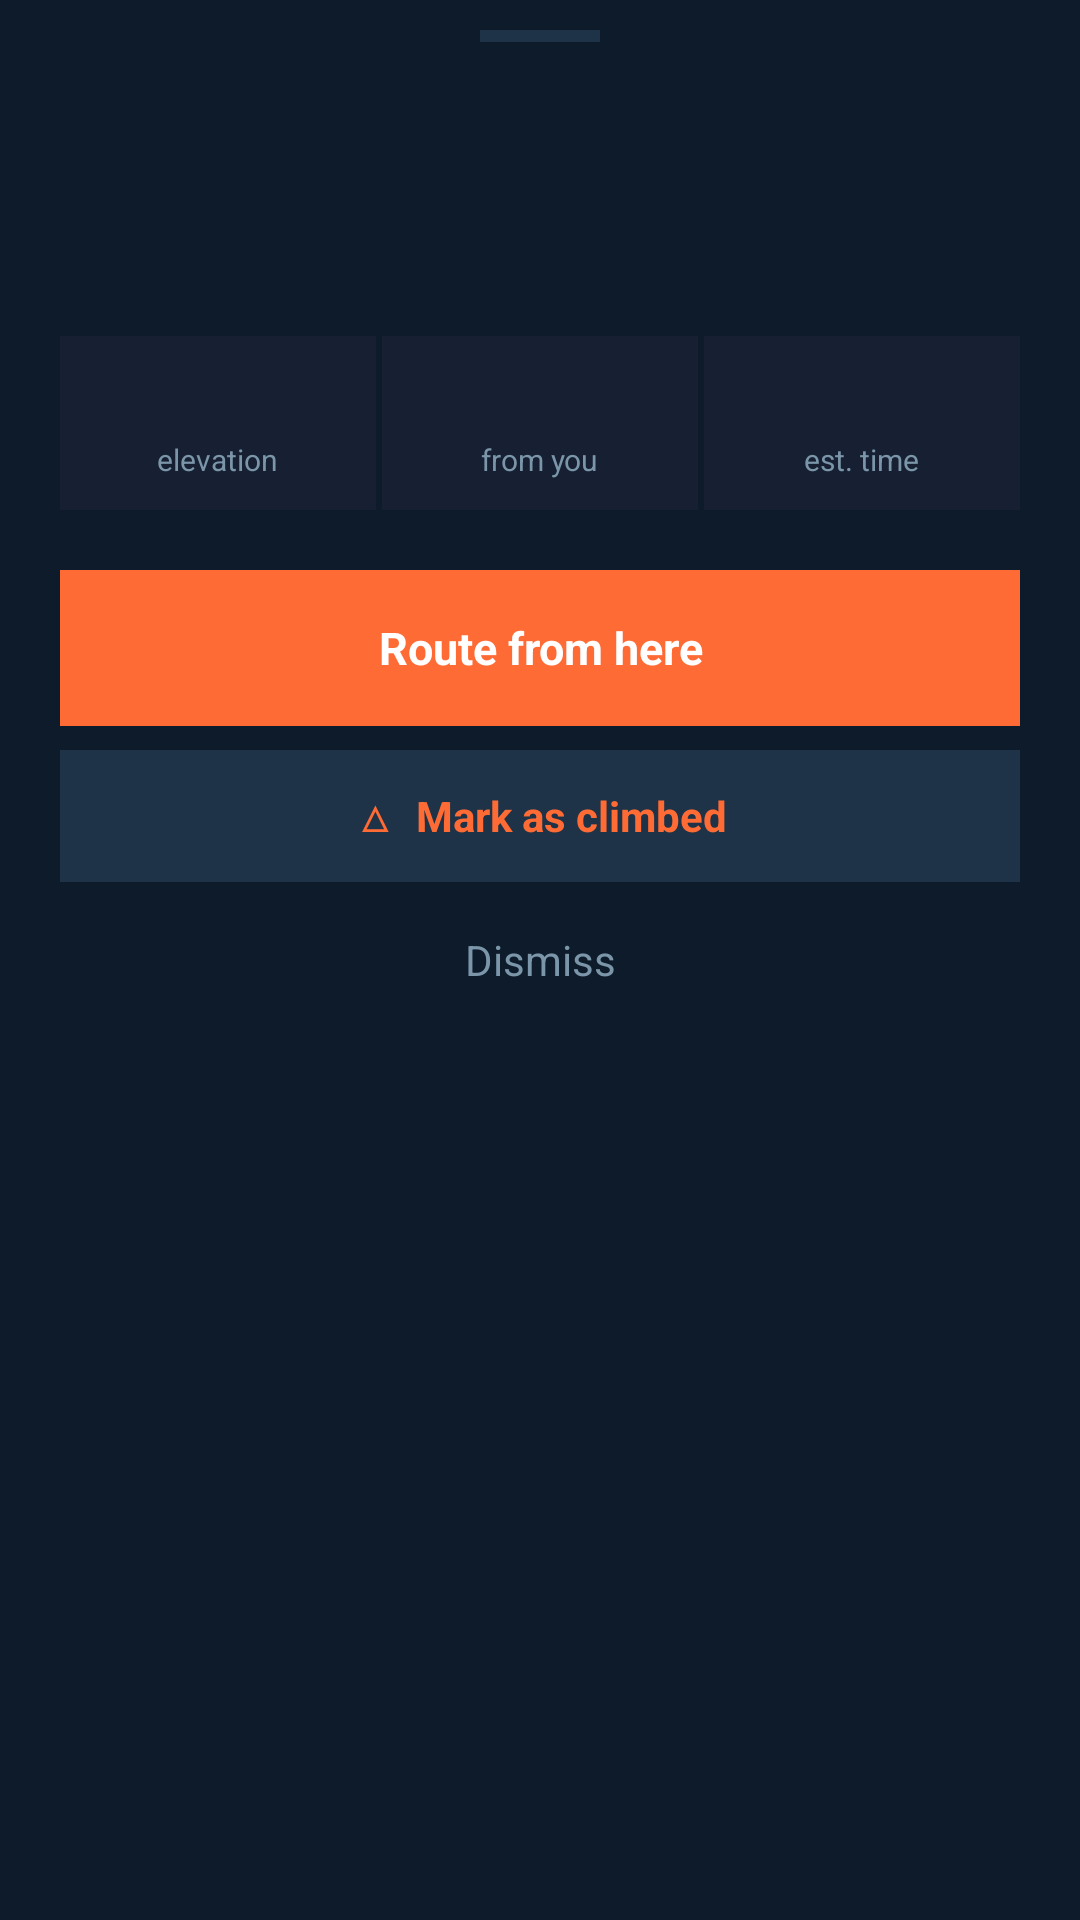

Reconstruct the res/layout file that produces this screen, plus the resources it refers to.
<!-- AndroidManifest.xml: application theme Theme.YourApp -->
<!-- res/layout/bottom_sheet_summit_info.xml -->
<?xml version="1.0" encoding="utf-8"?>
<LinearLayout xmlns:android="http://schemas.android.com/apk/res/android"
    android:layout_width="match_parent"
    android:layout_height="wrap_content"
    android:orientation="vertical"
    android:background="#0D1B2A">

    
    <View
        android:layout_width="40dp"
        android:layout_height="4dp"
        android:layout_gravity="center_horizontal"
        android:layout_marginTop="10dp"
        android:background="#1E3347"/>

    
    <View
        android:id="@+id/summitCategoryStrip"
        android:layout_width="match_parent"
        android:layout_height="4dp"
        android:layout_marginTop="10dp"/>

    
    <TextView
        android:id="@+id/summitName"
        android:layout_width="wrap_content"
        android:layout_height="wrap_content"
        android:textSize="24sp"
        android:textStyle="bold"
        android:textColor="#E8EDF2"
        android:paddingStart="20dp"
        android:paddingEnd="20dp"
        android:paddingTop="16dp"/>

    
    <TextView
        android:id="@+id/summitCategoryArea"
        android:layout_width="wrap_content"
        android:layout_height="wrap_content"
        android:textSize="13sp"
        android:textColor="#7B95A9"
        android:paddingStart="20dp"
        android:paddingEnd="20dp"
        android:paddingTop="2dp"/>

    
    <LinearLayout
        android:layout_width="match_parent"
        android:layout_height="wrap_content"
        android:orientation="horizontal"
        android:paddingStart="20dp"
        android:paddingEnd="20dp"
        android:paddingTop="16dp"
        android:paddingBottom="4dp">

        
        <LinearLayout
            android:layout_width="0dp"
            android:layout_height="wrap_content"
            android:layout_weight="1"
            android:orientation="vertical"
            android:gravity="center_horizontal"
            android:background="#162032"
            android:paddingTop="10dp"
            android:paddingBottom="10dp">
            <TextView
                android:id="@+id/summitElevation"
                android:layout_width="wrap_content"
                android:layout_height="wrap_content"
                android:textSize="18sp"
                android:textStyle="bold"
                android:textColor="#E8EDF2"/>
            <TextView
                android:layout_width="wrap_content"
                android:layout_height="wrap_content"
                android:text="elevation"
                android:textSize="10sp"
                android:textColor="#7B95A9"/>
        </LinearLayout>

        <View android:layout_width="2dp" android:layout_height="match_parent"
            android:background="#0D1B2A"/>

        
        <LinearLayout
            android:layout_width="0dp"
            android:layout_height="wrap_content"
            android:layout_weight="1"
            android:orientation="vertical"
            android:gravity="center_horizontal"
            android:background="#162032"
            android:paddingTop="10dp"
            android:paddingBottom="10dp">
            <TextView
                android:id="@+id/summitDistance"
                android:layout_width="wrap_content"
                android:layout_height="wrap_content"
                android:textSize="18sp"
                android:textStyle="bold"
                android:textColor="#E8EDF2"/>
            <TextView
                android:layout_width="wrap_content"
                android:layout_height="wrap_content"
                android:text="from you"
                android:textSize="10sp"
                android:textColor="#7B95A9"/>
        </LinearLayout>

        <View android:layout_width="2dp" android:layout_height="match_parent"
            android:background="#0D1B2A"/>

        
        <LinearLayout
            android:layout_width="0dp"
            android:layout_height="wrap_content"
            android:layout_weight="1"
            android:orientation="vertical"
            android:gravity="center_horizontal"
            android:background="#162032"
            android:paddingTop="10dp"
            android:paddingBottom="10dp">
            <TextView
                android:id="@+id/summitEta"
                android:layout_width="wrap_content"
                android:layout_height="wrap_content"
                android:textSize="18sp"
                android:textStyle="bold"
                android:textColor="#FF6B35"/>
            <TextView
                android:layout_width="wrap_content"
                android:layout_height="wrap_content"
                android:text="est. time"
                android:textSize="10sp"
                android:textColor="#7B95A9"/>
        </LinearLayout>

    </LinearLayout>

    
    <TextView
        android:id="@+id/summitRouteBtn"
        android:layout_width="match_parent"
        android:layout_height="52dp"
        android:layout_marginStart="20dp"
        android:layout_marginEnd="20dp"
        android:layout_marginTop="16dp"
        android:text="Route from here"
        android:textSize="15sp"
        android:textStyle="bold"
        android:textColor="#FFFFFF"
        android:gravity="center"
        android:background="#FF6B35"/>

    
    <TextView
        android:id="@+id/summitMarkBtn"
        android:layout_width="match_parent"
        android:layout_height="44dp"
        android:layout_marginStart="20dp"
        android:layout_marginEnd="20dp"
        android:layout_marginTop="8dp"
        android:text="&#9651;  Mark as climbed"
        android:textSize="14sp"
        android:textStyle="bold"
        android:textColor="#FF6B35"
        android:gravity="center"
        android:background="#1E3347"/>

    
    <TextView
        android:id="@+id/summitDismissBtn"
        android:layout_width="match_parent"
        android:layout_height="44dp"
        android:text="Dismiss"
        android:textSize="14sp"
        android:textColor="#7B95A9"
        android:gravity="center"
        android:layout_marginTop="4dp"
        android:layout_marginBottom="12dp"/>

</LinearLayout>
<!-- resources referenced by this layout -->
<resources>
  <style name="Theme.YourApp" parent="Theme.Material3.DayNight.NoActionBar">
  
          
          <item name="colorPrimary">@color/colorPrimary</item>
          <item name="colorSecondary">@color/colorSecondary</item>
  
          
          <item name="android:windowSplashScreenBackground">@color/storm_background</item>
          <item name="android:windowSplashScreenAnimatedIcon">@mipmap/ic_launcher</item>
          <item name="android:windowSplashScreenIconBackgroundColor">@color/storm_background</item>
  
      </style>
  <color name="colorPrimary">#2E3338</color>
  <color name="colorSecondary">#E87722</color>
  <color name="storm_background">#2E3338</color>
</resources>
